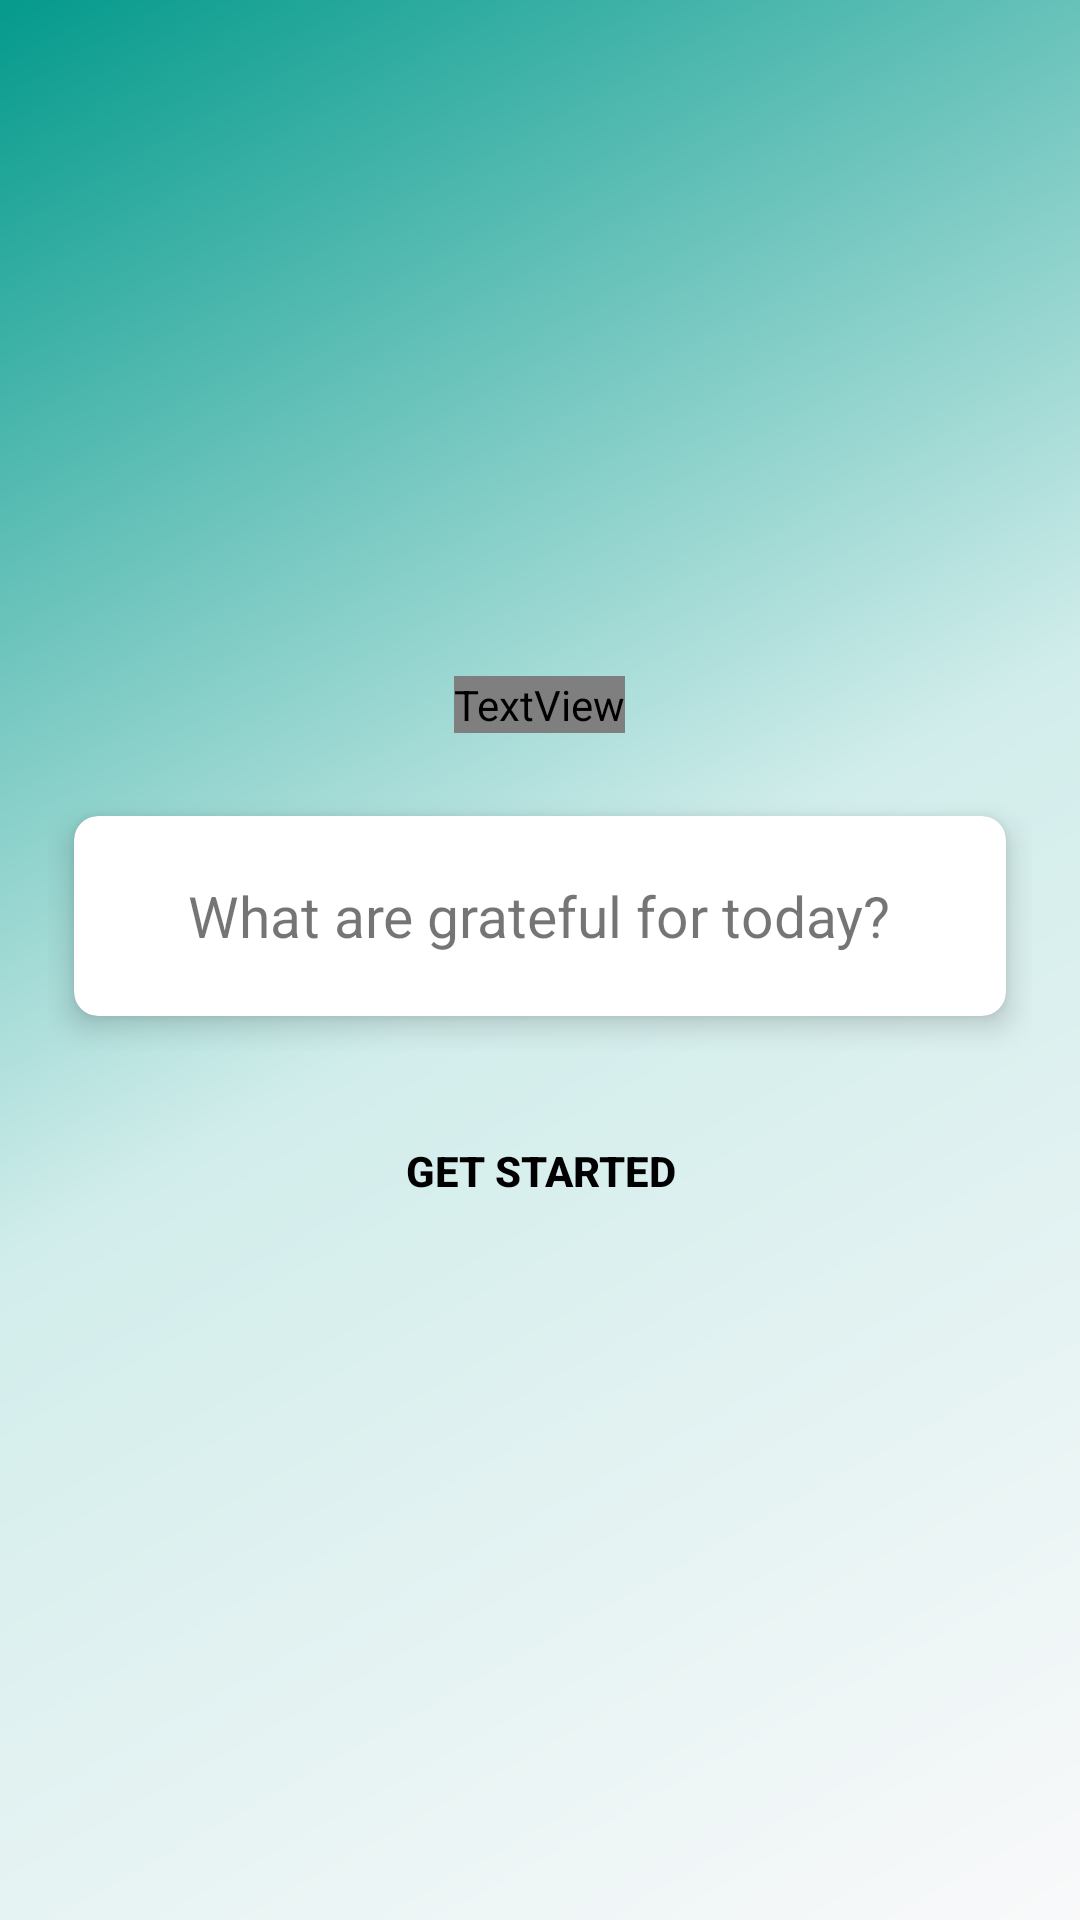

This screen was rendered from an Android layout file. Write that file and the resources it references.
<!-- AndroidManifest.xml: application theme AppTheme -->
<!-- res/layout/activity_main.xml -->
<?xml version="1.0" encoding="utf-8"?>
<LinearLayout
    xmlns:android="http://schemas.android.com/apk/res/android"
    xmlns:app="http://schemas.android.com/apk/res-auto"
    xmlns:tools="http://schemas.android.com/tools"
    android:layout_width="match_parent"
    android:layout_height="match_parent"
    android:orientation="vertical"
    android:gravity="center"
    android:padding="16dp"
    android:background="@drawable/gradient_bg"
    tools:context=".UI.Main.View.MainActivity">

    <TextView
        android:layout_width="wrap_content"
        android:layout_height="wrap_content"
        android:text="@string/Self"
        android:fontFamily="@font/roboto_slab_bold"
        android:textSize="30sp"
        android:id="@+id/title" />
    <RelativeLayout
        android:layout_width="match_parent"
        android:layout_height="wrap_content"
        android:id="@+id/relativeLayout"
        android:layout_marginTop="16dp"
        android:gravity="center_horizontal">
        
        
        <androidx.cardview.widget.CardView
            android:layout_width="match_parent"
            android:layout_height="90dp"
            app:cardCornerRadius="8dp"
            app:cardElevation="6dp"
            app:cardUseCompatPadding="true"
            >

            <TextView
                android:layout_width="wrap_content"
                android:layout_height="wrap_content"
                android:layout_gravity="center"
                android:id="@+id/gratefulText"
                android:text="@string/greateful_text"
                android:textSize="19sp"
                />
            
        </androidx.cardview.widget.CardView>
    </RelativeLayout>

    <Button
        android:layout_width="match_parent"
        android:layout_height="wrap_content"
        android:id="@+id/startButton"
        android:layout_marginTop="16dp"
        android:background="@android:color/transparent"
        android:textColor="@color/black"
        android:textStyle="bold"
        android:text="@string/get_started_text"/>

</LinearLayout>
<!-- resources referenced by this layout -->
<resources>
  <color name="black">#000000</color>
  <!-- drawable gradient_bg (drawable) -->
  <?xml version="1.0" encoding="utf-8"?>
  <shape xmlns:android="http://schemas.android.com/apk/res/android"
      android:shape="rectangle"
      >
      <gradient
          android:angle="315"
          android:startColor="@color/startColorButton"
          android:centerColor="@color/centColorButton"
          android:endColor="@color/endColorButton"
          />
  
  
  
  </shape>
  <string name="Self">Self. Gratitude. Journal</string>
  <string name="get_started_text">Get Started</string>
  <string name="greateful_text">What are grateful for today?</string>
  <style name="AppTheme" parent="Theme.MaterialComponents.Light.NoActionBar">
          
          <item name="colorPrimary">@color/colorPrimary</item>
          <item name="colorPrimaryDark">@color/colorPrimaryDark</item>
          <item name="colorAccent">@color/colorAccent</item>
      </style>
  <color name="startColorButton">#049A8C</color>
  <color name="centColorButton">#D1EDEB</color>
  <color name="endColorButton">#F9F9FA</color>
  <color name="colorPrimary">#6200EE</color>
  <color name="colorPrimaryDark">#108F84</color>
  <color name="colorAccent">#03DAC5</color>
</resources>
